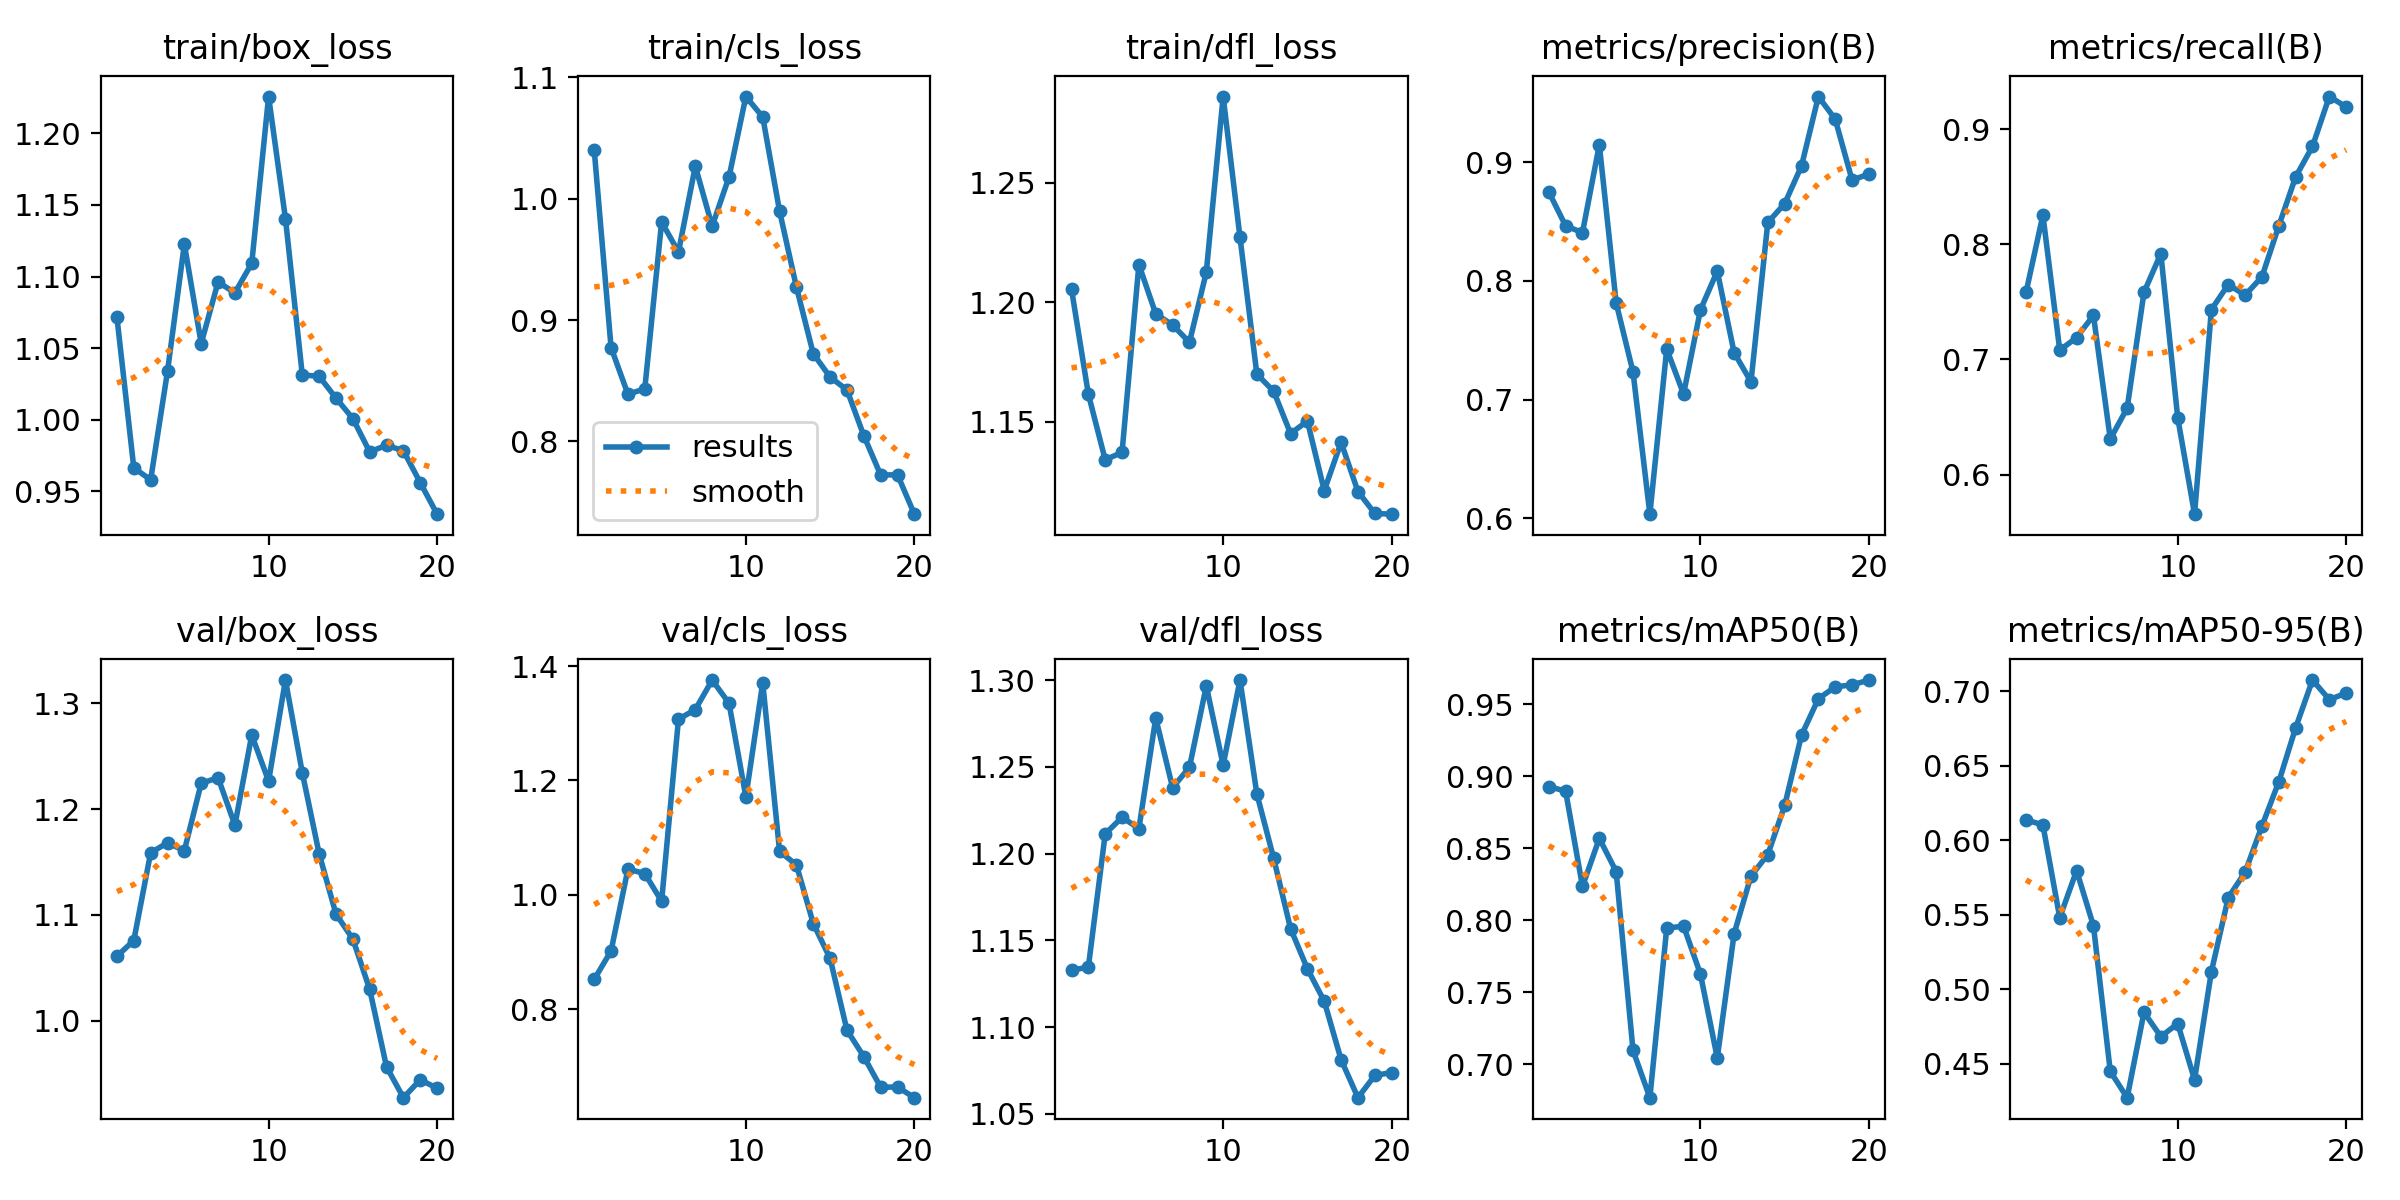

Source data for this figure (header and first rows):
epoch, train/box_loss, train/cls_loss, train/dfl_loss, metrics/precision(B), metrics/recall(B), metrics/mAP50(B), metrics/mAP50-95(B), val/box_loss, val/cls_loss, val/dfl_loss, lr/pg0, lr/pg1, lr/pg2
1, 1.071, 1.04, 1.206, 0.875, 0.7584, 0.8928, 0.6137, 1.061, 0.8519, 1.133, 0.00022, 0.00022, 0.00022
2, 0.9665, 0.8773, 1.161, 0.8463, 0.8255, 0.8897, 0.6103, 1.076, 0.9018, 1.135, 0.0004372, 0.0004372, 0.0004372
3, 0.9581, 0.8389, 1.134, 0.8406, 0.708, 0.8235, 0.548, 1.159, 1.045, 1.211, 0.0006307, 0.0006307, 0.0006307
4, 1.034, 0.8433, 1.137, 0.9146, 0.719, 0.8568, 0.5796, 1.168, 1.037, 1.221, 0.0008004, 0.0008004, 0.0008004
5, 1.123, 0.9807, 1.216, 0.7814, 0.7383, 0.8339, 0.5426, 1.161, 0.9887, 1.214, 0.0009464, 0.0009464, 0.0009464
6, 1.053, 0.956, 1.195, 0.7233, 0.6309, 0.7097, 0.4449, 1.224, 1.307, 1.278, 0.001069, 0.001069, 0.001069
7, 1.096, 1.027, 1.19, 0.6036, 0.6577, 0.677, 0.4272, 1.23, 1.324, 1.238, 0.001167, 0.001167, 0.001167
8, 1.089, 0.9773, 1.183, 0.7426, 0.7584, 0.7945, 0.4845, 1.185, 1.376, 1.25, 0.001242, 0.001242, 0.001242
9, 1.109, 1.018, 1.213, 0.7047, 0.792, 0.7961, 0.4682, 1.27, 1.335, 1.297, 0.001208, 0.001208, 0.001208
10, 1.226, 1.084, 1.286, 0.7756, 0.6494, 0.7628, 0.4769, 1.226, 1.171, 1.251, 0.001109, 0.001109, 0.001109
11, 1.141, 1.067, 1.227, 0.8082, 0.5655, 0.7046, 0.4392, 1.322, 1.371, 1.3, 0.00101, 0.00101, 0.00101
12, 1.031, 0.9897, 1.17, 0.7396, 0.7433, 0.7907, 0.5118, 1.234, 1.076, 1.234, 0.000911, 0.000911, 0.000911
13, 1.03, 0.9271, 1.163, 0.7151, 0.7651, 0.8307, 0.5615, 1.158, 1.052, 1.197, 0.000812, 0.000812, 0.000812
14, 1.015, 0.8723, 1.145, 0.8492, 0.7559, 0.8457, 0.5785, 1.101, 0.9496, 1.157, 0.000713, 0.000713, 0.000713
15, 1.001, 0.853, 1.15, 0.865, 0.7718, 0.8797, 0.6095, 1.077, 0.8885, 1.134, 0.000614, 0.000614, 0.000614
16, 0.9777, 0.8424, 1.121, 0.8968, 0.8161, 0.9284, 0.6392, 1.03, 0.763, 1.115, 0.000515, 0.000515, 0.000515
17, 0.9823, 0.8047, 1.141, 0.9552, 0.8587, 0.9537, 0.6754, 0.9564, 0.7168, 1.081, 0.000416, 0.000416, 0.000416
18, 0.9785, 0.7724, 1.121, 0.9361, 0.8852, 0.962, 0.7075, 0.9273, 0.6633, 1.059, 0.000317, 0.000317, 0.000317
19, 0.9562, 0.7726, 1.111, 0.8849, 0.9285, 0.9634, 0.6944, 0.9442, 0.6636, 1.072, 0.000218, 0.000218, 0.000218
20, 0.9342, 0.7401, 1.111, 0.89, 0.9195, 0.9667, 0.6987, 0.9363, 0.645, 1.074, 0.000119, 0.000119, 0.000119
